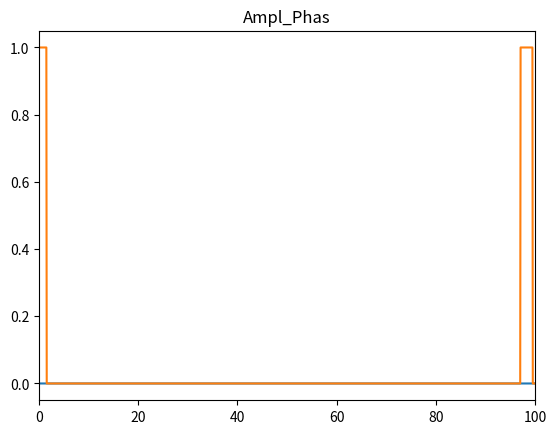
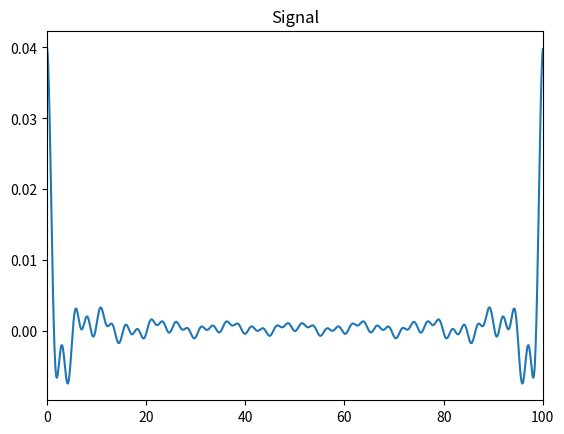
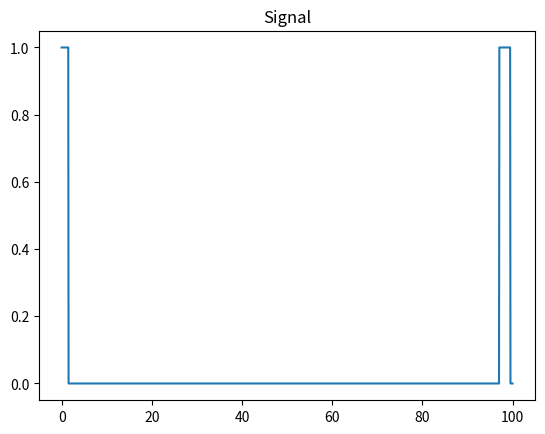
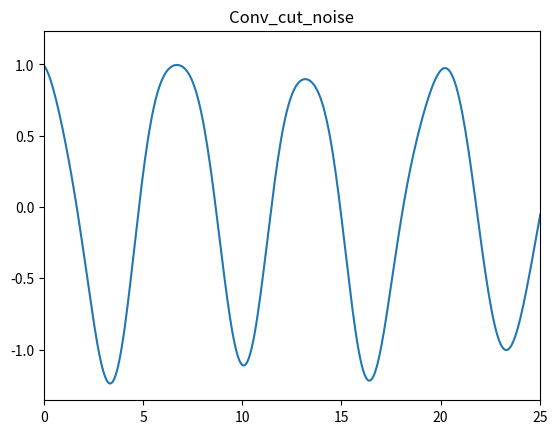
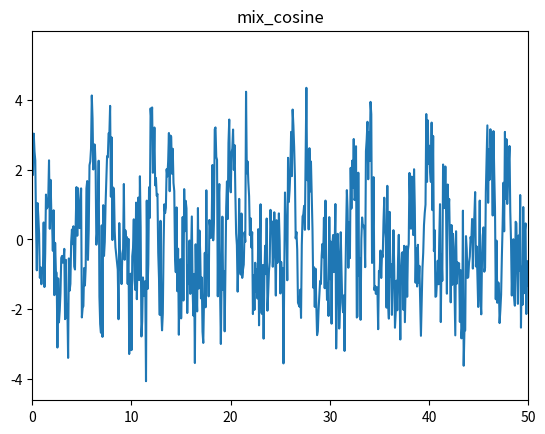
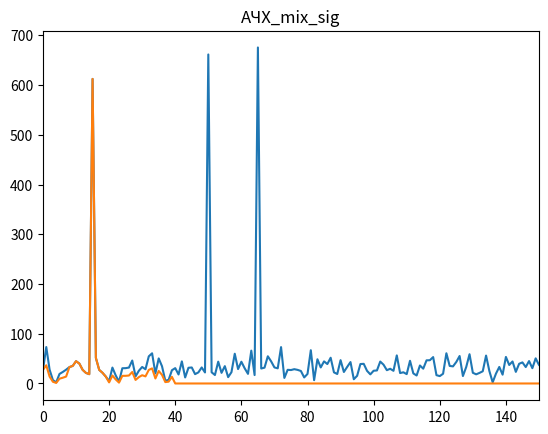

These charts were generated, in order, by the following Python code:
import numpy as np
from matplotlib import pyplot as plt
import random
import scipy


def generate_cosine_wave(freq, sample_rate, duration):
    x = np.linspace(0, duration, sample_rate*duration, endpoint=False)
    frequencies = x * freq
    # 2pi для преобразования в радианы
    y = np.cos((2 * np.pi) * frequencies)
    return x, y


def single_rec(x, right, width, ampl): #
    return ampl/2*(np.sign(x - right) * np.sign(-x + (right + width)) + 1)

x = np.linspace(0, 100, 1300)
sig_freq = single_rec(x, -1, 2.5, 1)
sig_phas = np.zeros(len(x))

sig1 = sig_freq[:650]
sigg = single_rec(x, 97, 2.5, 1)
sig2 = sigg[650:]
sig3 = np.concatenate((sig1, sig2))

sig = sig3 * (np.cos(sig_phas)+np.sin(sig_phas)*1j)
result = scipy.fft.ifft(sig)

res_cut1 = np.concatenate((result[:100], np.zeros(1100)))
res_cut2 = np.concatenate((res_cut1, result[1200:]))

# Генерируем sin(x) для свёртки с res_cut2
SAMPLE_RATE = 1300  # Гц, сколько точек используется для представления синусоидальной волны на интервале 1 с
DURATION = 1  # Секунды
_, cos1 = generate_cosine_wave(15, SAMPLE_RATE, DURATION)
_, cos2 = generate_cosine_wave(50, SAMPLE_RATE, DURATION)
_, cos3 = generate_cosine_wave(65, SAMPLE_RATE, DURATION)
noise_sig = np.random.normal(0, 1, 1300)
mixed_sig = cos1 + cos2 + cos3 + noise_sig
# mixed_sig2 = cos1

mul = np.real(np.fft.ifft(np.fft.fft(mixed_sig) * sig))
# conv_table = np.convolve(res_cut2, mixed_sig)
x_new = np.linspace(0, 100, 2599)

fig, ax1 = plt.subplots()
ax1.set_title('Ampl_Phas')
ax1.set_xlim([0, 100])
ax1.plot(x, sig_phas)
ax1.plot(x, sig3)

fig, ax2 = plt.subplots()
ax2.set_title('Signal')
ax2.set_xlim([0, 100])
ax2.plot(x, result)

fig, ax3 = plt.subplots()
ax3.set_title('Signal')
ax3.plot(x, sig)

fig, ax4 = plt.subplots()
ax4.set_title('Conv_cut_noise')
ax4.set_xlim([0, 25])
ax4.plot(x, mul)

fig, ax5 = plt.subplots()
ax5.set_title('mix_cosine')
ax5.set_xlim([0, 50])
ax5.plot(x, mixed_sig)

fig, ax6 = plt.subplots()
ax6.set_title('АЧХ_mix_sig')
ax6.set_xlim([0, 150])
ax6.plot(abs(scipy.fft.fft(mixed_sig)))
ax6.plot(abs(scipy.fft.fft(mul)))

# fig, ax7 = plt.subplots()
# ax7.set_title('АЧХ_filter')
# ax7.set_xlim([0, 150])
# # ax7.plot(abs(scipy.fft.fft(res_cut2)))
# ax7.plot(abs(scipy.fft.fft(mul)))

plt.show()

